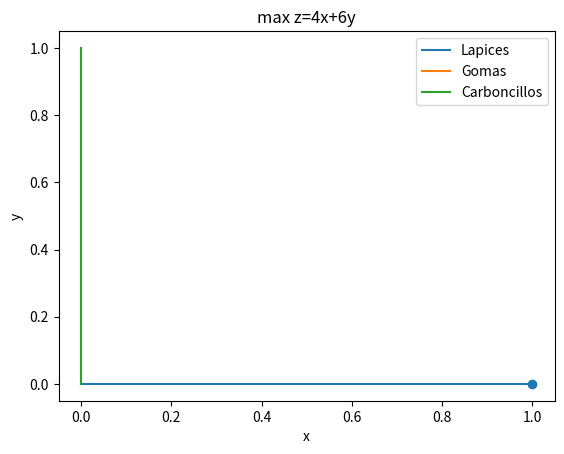

Generate this figure with matplotlib:
import math
import numpy as np
from matplotlib import pyplot as plt
x=np.linspace(0,1,2)
y1=0*x
y2=0*x
plt.plot(x,y2,label='Lapices')
plt.plot(x*0,x,label='Gomas')
plt.plot(x*0,x,label='Carboncillos')
plt.xlabel('x')
plt.ylabel('y')
plt.title('max z=4x+6y')
plt.legend(loc=1)
plt.scatter(1,0)
plt.show()